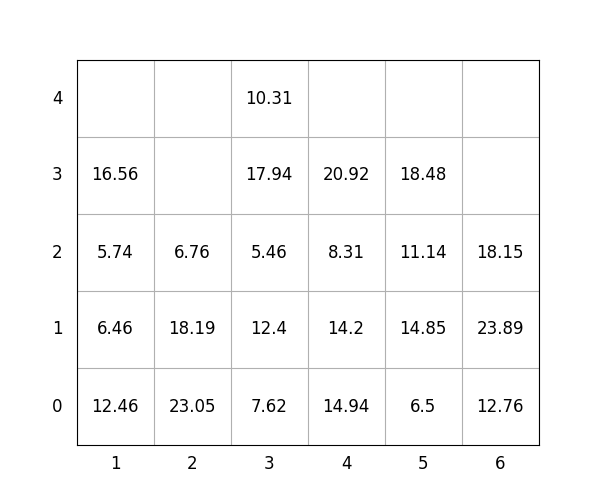

The table this chart was drawn from, first rows:
idx, loc_x, loc_y, loc_z, weight, group, score, seq, reloc, size(ft)
1, 4, 0, 0, 14.94, 0, 14.94, 0, 1.0, 20
2, 6, 0, 0, 12.76, 2, 212.8, 0, 0, 20
3, 2, 0, 0, 23.05, 3, 323.1, 0, 1.0, 20
4, 5, 0, 0, 6.5, 0, 6.5, 1, 1.0, 20
5, 3, 0, 0, 7.62, 0, 7.62, 2, 1.0, 20
6, 3, 0, 1, 12.4, 0, 12.4, 3, 1.0, 20
7, 5, 0, 1, 14.85, 2, 214.8, 4, 1.0, 20
8, 3, 0, 2, 5.46, 1, 105.5, 5, 1.0, 20
9, 1, 0, 0, 12.46, 0, 12.46, 6, 1.0, 20
10, 6, 0, 1, 23.89, 3, 323.9, 7, 1.0, 20
11, 3, 0, 3, 17.94, 1, 117.9, 8, 1.0, 20
12, 5, 0, 2, 11.14, 3, 311.1, 9, 1.0, 20
13, 6, 0, 2, 18.15, 3, 318.1, 10, 1.0, 20
14, 1, 0, 1, 6.46, 0, 6.46, 11, 1.0, 20
15, 5, 0, 3, 18.48, 2, 218.5, 12, 1.0, 20
16, 4, 0, 1, 14.2, 0, 14.2, 13, 1.0, 20
17, 2, 0, 1, 18.19, 3, 318.2, 14, 1.0, 20
18, 3, 0, 4, 10.31, 1, 110.3, 15, 1, 20
19, 4, 0, 2, 8.31, 2, 208.3, 16, 1.0, 20
20, 4, 0, 3, 20.92, 1, 120.9, 17, 1.0, 20
21, 2, 0, 2, 6.76, 3, 306.8, 18, 1.0, 20
22, 1, 0, 2, 5.74, 0, 5.74, 19, 1.0, 20
23, 1, 0, 3, 16.56, 0, 16.56, 20, 1.0, 20
